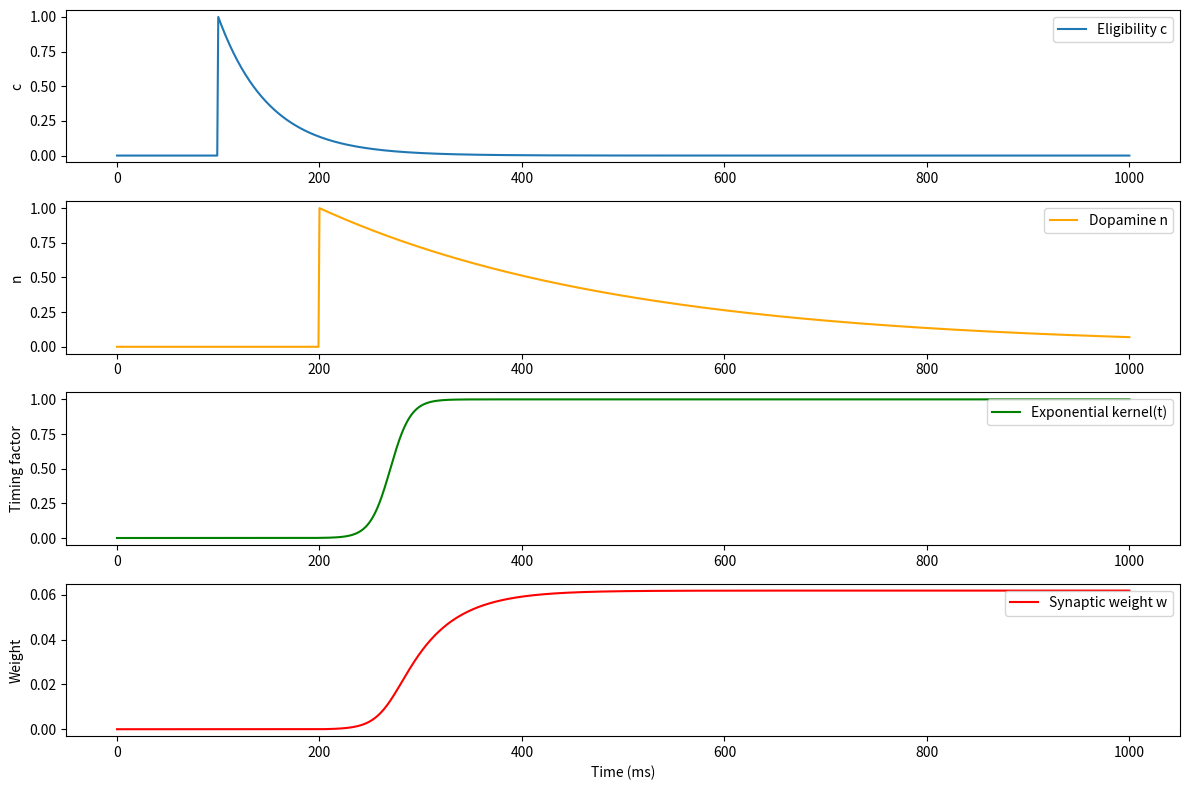

The script that saved this image:
import numpy as np
import matplotlib.pyplot as plt

# ===============================
# PARAMETERS
# ===============================
dt = 1.0            # ms
sim_time = 1000      # ms

pre_spike_times = [100.0]
post_spike_times = [120.0]
dopamine_spike_times = [200.0]

# Synapse parameters
A_plus = 0.05
tau_c = 50.0          # eligibility decay (ms)
tau_n = 300.0          # dopamine decay (ms)
tau_k = 30.0
k = 0.1          # kernel time constant (ms)
inflect = 150

# ===============================
# CUSTOM EXPONENTIAL KERNEL SYNAPSE
# ===============================
class ExpKernelDASynapse:
    def __init__(self, A_plus, tau_c, tau_n, tau_k, k, inflect):
        self.A_plus = A_plus
        self.tau_c = tau_c
        self.tau_n = tau_n
        self.tau_k = tau_k
        self.k = k
        self.inflect = inflect

        self.c = 0.0          # eligibility
        self.n = 0.0          # dopamine trace
        self.weight = 0.0     # synaptic weight
        self.last_post_spike = None
        self.last_dopa_spike = None

        # history for plotting
        self.history = {
            "time": [], "weight": [], "c": [], "n": [], "timing_factor": []
        }

    def exponential_kernel(self, delta_t):
        """Exponential rise kernel: 0 at 0, →1 as delta_t→∞"""
        if delta_t <= 0:
            return 0.0
        return 1 - np.exp(-delta_t / self.tau_k)

    def logistic_kernel(self, delta_t):
        f_raw = 1 / (1 + np.exp(-self.k * (delta_t - self.inflect)))

        # shift so f(0)=0 and normalize to 1
        f = (f_raw - (1 / (1 + np.exp(self.k * self.inflect)))) / (1 - 1 / (1 + np.exp(self.k * self.inflect)))

        return f

    def update(self, t, pre_spikes, post_spikes, dopamine_spikes):
        # Decay traces
        self.c *= np.exp(-dt / self.tau_c)
        self.n *= np.exp(-dt / self.tau_n)

        # Pre spike increases eligibility
        if any(abs(t - s) < 0.5 for s in pre_spikes):
            self.c += 1.0

        # Record post spike time
        if any(abs(t - s) < 0.5 for s in post_spikes):
            self.last_post_spike = t

        # Dopamine spike → increase dopamine trace
        if any(abs(t - s) < 0.5 for s in dopamine_spikes):
            self.n += 1.0
            self.last_dopa_spike = t

        # Weight update: if dopamine has occurred, compute timing_factor relative to post spike
        timing_factor = 0.0
        if self.last_post_spike is not None: #and self.last_dopa_spike is not None:
            delta_t = t - self.last_post_spike#self.last_dopa_spike - self.last_post_spike
            timing_factor = self.logistic_kernel(delta_t)
            print(t, delta_t)
            self.weight += self.A_plus * self.c * self.n * timing_factor

        # record history
        self.history["time"].append(t)
        self.history["weight"].append(self.weight)
        self.history["c"].append(self.c)
        self.history["n"].append(self.n)
        self.history["timing_factor"].append(timing_factor)

# ===============================
# SIMULATION LOOP
# ===============================
syn = ExpKernelDASynapse(A_plus, tau_c, tau_n, tau_k, k, inflect)
time_points = np.arange(0, sim_time + dt, dt)

for t in time_points:
    syn.update(t, pre_spike_times, post_spike_times, dopamine_spike_times)

# ===============================
# PLOTTING
# ===============================
history = syn.history

plt.figure(figsize=(12,8))

plt.subplot(4,1,1)
plt.plot(history["time"], history["c"], label="Eligibility c")
plt.ylabel("c")
plt.legend()

plt.subplot(4,1,2)
plt.plot(history["time"], history["n"], label="Dopamine n", color='orange')
plt.ylabel("n")
plt.legend()

plt.subplot(4,1,3)
plt.plot(history["time"], history["timing_factor"], label="Exponential kernel(t)", color='green')
plt.ylabel("Timing factor")
plt.legend()

plt.subplot(4,1,4)
plt.plot(history["time"], history["weight"], label="Synaptic weight w", color='red')
plt.ylabel("Weight")
plt.xlabel("Time (ms)")
plt.legend()

plt.tight_layout()
plt.show()

print("Final synaptic weight:", history["weight"][-1])
